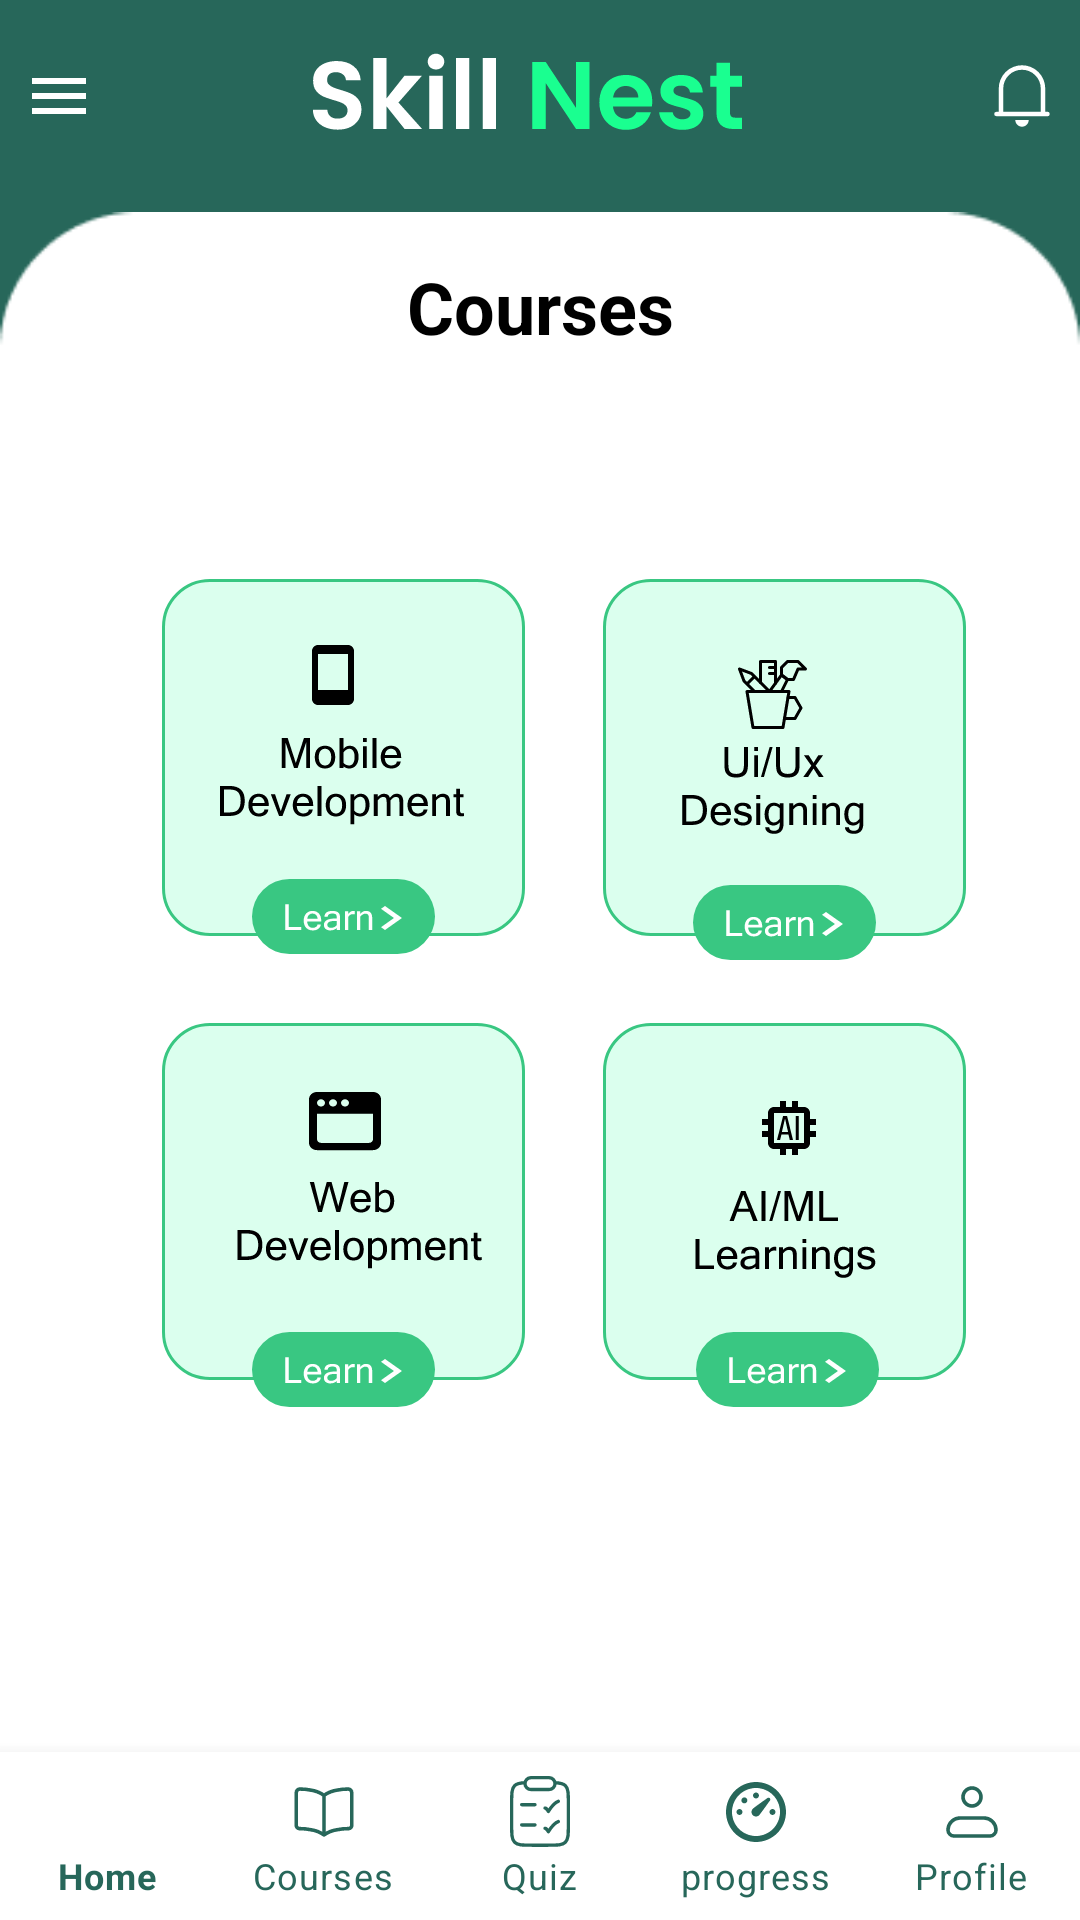

Here is an Android app screen rendered from its layout file. Give the layout XML and the strings, colors and styles it references.
<!-- AndroidManifest.xml: activity theme Theme.SkillNest -->
<!-- res/layout/home.xml -->
<?xml version="1.0" encoding="utf-8"?>
<androidx.constraintlayout.widget.ConstraintLayout xmlns:android="http://schemas.android.com/apk/res/android"
    xmlns:app="http://schemas.android.com/apk/res-auto"
    xmlns:tools="http://schemas.android.com/tools"
    android:layout_width="match_parent"
    android:layout_height="match_parent"
    android:background="@color/darkgreen"
    android:fitsSystemWindows="true">

    <ImageView
        android:id="@+id/imageView5"
        android:layout_width="wrap_content"
        android:layout_height="wrap_content"
        android:layout_marginBottom="4dp"
        android:contentDescription="@null"
        app:layout_constraintBottom_toBottomOf="parent"
        app:layout_constraintEnd_toEndOf="parent"
        app:layout_constraintHorizontal_bias="0.0"
        app:layout_constraintStart_toStartOf="parent"
        app:srcCompat="@drawable/rectangle2" />

    <TextView
        android:id="@+id/textView3"
        android:layout_width="wrap_content"
        android:layout_height="wrap_content"
        android:layout_marginTop="40dp"
        android:text="@string/categories"
        android:textColor="@color/black"
        android:textSize="24sp"
        android:textStyle="bold"
        app:layout_constraintEnd_toEndOf="parent"
        app:layout_constraintStart_toStartOf="parent"
        app:layout_constraintTop_toTopOf="@+id/imageView5" />

    <ImageView
        android:id="@+id/imageView7"
        android:layout_width="wrap_content"
        android:layout_height="wrap_content"
        android:layout_marginStart="54dp"
        android:layout_marginTop="147dp"
        android:contentDescription="@null"
        app:layout_constraintStart_toStartOf="parent"
        app:layout_constraintTop_toTopOf="@+id/imageView5"
        app:srcCompat="@drawable/course1" />

    <ImageView
        android:id="@+id/imageView8"
        android:layout_width="wrap_content"
        android:layout_height="wrap_content"
        android:layout_marginStart="42dp"
        android:layout_marginTop="147dp"
        android:layout_marginEnd="54dp"
        android:contentDescription="@null"
        app:layout_constraintEnd_toEndOf="parent"
        app:layout_constraintStart_toEndOf="@+id/imageView7"
        app:layout_constraintTop_toTopOf="@+id/imageView5"
        app:srcCompat="@drawable/course2" />

    <ImageButton
        android:id="@+id/imageButton3"
        android:layout_width="wrap_content"
        android:layout_height="wrap_content"
        android:layout_marginStart="30dp"
        android:layout_marginTop="100dp"
        android:layout_marginEnd="30dp"
        android:background="@android:color/transparent"
        android:contentDescription="@string/nav_courses"
        android:foregroundGravity="center"
        app:layout_constraintEnd_toEndOf="@+id/imageView7"
        app:layout_constraintHorizontal_bias="0.333"
        app:layout_constraintStart_toStartOf="@+id/imageView7"
        app:layout_constraintTop_toTopOf="@+id/imageView7"
        app:srcCompat="@drawable/learn" />

    <ImageView
        android:id="@+id/imageView9"
        android:layout_width="wrap_content"
        android:layout_height="wrap_content"
        android:layout_marginStart="54dp"
        android:layout_marginTop="29dp"
        android:contentDescription="@null"
        app:layout_constraintStart_toStartOf="parent"
        app:layout_constraintTop_toBottomOf="@+id/imageView7"
        app:srcCompat="@drawable/course3" />

    <ImageView
        android:id="@+id/imageView10"
        android:layout_width="wrap_content"
        android:layout_height="wrap_content"
        android:layout_marginStart="42dp"
        android:layout_marginTop="29dp"
        android:layout_marginEnd="54dp"
        android:contentDescription="@null"
        app:layout_constraintEnd_toEndOf="parent"
        app:layout_constraintStart_toEndOf="@+id/imageView9"
        app:layout_constraintTop_toBottomOf="@+id/imageView8"
        app:srcCompat="@drawable/course4" />

    <ImageButton
        android:id="@+id/imageButton2"
        android:layout_width="wrap_content"
        android:layout_height="wrap_content"
        android:layout_marginStart="30dp"
        android:layout_marginTop="102dp"
        android:layout_marginEnd="30dp"
        android:background="@android:color/transparent"
        android:contentDescription="@string/nav_courses"
        app:layout_constraintEnd_toEndOf="@+id/imageView8"
        app:layout_constraintStart_toStartOf="@+id/imageView8"
        app:layout_constraintTop_toTopOf="@+id/imageView8"
        app:srcCompat="@drawable/learn" />

    <ImageButton
        android:id="@+id/imageButton5"
        android:layout_width="wrap_content"
        android:layout_height="wrap_content"
        android:layout_marginStart="31dp"
        android:layout_marginTop="103dp"
        android:layout_marginEnd="29dp"
        android:background="@android:color/transparent"
        android:contentDescription="@string/nav_courses"
        app:layout_constraintEnd_toEndOf="@+id/imageView10"
        app:layout_constraintHorizontal_bias="0.0"
        app:layout_constraintStart_toStartOf="@+id/imageView10"
        app:layout_constraintTop_toTopOf="@+id/imageView10"
        app:srcCompat="@drawable/learn" />

    <ImageButton
        android:id="@+id/imageButton4"
        android:layout_width="wrap_content"
        android:layout_height="wrap_content"
        android:layout_marginStart="30dp"
        android:layout_marginTop="103dp"
        android:layout_marginEnd="30dp"
        android:background="@android:color/transparent"
        android:contentDescription="@string/nav_courses"
        app:layout_constraintEnd_toEndOf="@+id/imageView9"
        app:layout_constraintHorizontal_bias="0.0"
        app:layout_constraintStart_toStartOf="@+id/imageView9"
        app:layout_constraintTop_toTopOf="@+id/imageView9"
        app:srcCompat="@drawable/learn" />


    <com.google.android.material.bottomnavigation.BottomNavigationView
        android:id="@+id/bottom_navigation"
        android:layout_width="0dp"
        android:layout_height="wrap_content"
        android:background="@color/white"
        app:itemIconTint="@color/darkgreen"
        app:itemTextColor="@color/darkgreen"
        app:labelVisibilityMode="labeled"
        app:layout_constraintBottom_toBottomOf="parent"
        app:layout_constraintEnd_toEndOf="parent"
        app:layout_constraintStart_toStartOf="parent"
        app:menu="@menu/bottom_nav_menu" />

    <ImageView
        android:id="@+id/imageView12"
        android:layout_width="wrap_content"
        android:layout_height="wrap_content"
        android:layout_marginTop="8dp"
        android:contentDescription="@null"
        app:layout_constraintEnd_toEndOf="parent"
        app:layout_constraintStart_toStartOf="parent"
        app:layout_constraintTop_toTopOf="parent"
        app:srcCompat="@drawable/frame_2" />

    <TextView
        android:id="@+id/textView4"
        android:layout_width="wrap_content"
        android:layout_height="wrap_content"
        android:fontFamily="sans-serif-medium"
        android:gravity="center"
        android:text="Welcome!"
        android:textColor="@color/white"
        android:textSize="32dp"
        app:layout_constraintBottom_toTopOf="@+id/imageView5"
        app:layout_constraintEnd_toEndOf="parent"
        app:layout_constraintStart_toStartOf="parent"
        app:layout_constraintTop_toBottomOf="@+id/imageView12" />

</androidx.constraintlayout.widget.ConstraintLayout>
<!-- resources referenced by this layout -->
<resources>
  <color name="black">#FF000000</color>
  <color name="darkgreen">#27675A</color>
  <color name="white">#FFFFFFFF</color>
  <!-- drawable course1: vector/xml drawable (drawable, 6978 chars, omitted) -->
  <!-- drawable course2: vector/xml drawable (drawable, 6291 chars, omitted) -->
  <!-- drawable course3: vector/xml drawable (drawable, 7566 chars, omitted) -->
  <!-- drawable course4: vector/xml drawable (drawable, 4986 chars, omitted) -->
  <!-- drawable frame_2: vector/xml drawable (drawable, 5285 chars, omitted) -->
  <!-- drawable learn: vector/xml drawable (drawable, 2589 chars, omitted) -->
  <!-- drawable rectangle2: png bitmap (drawable, 2796 bytes) -->
  <string name="categories">Courses</string>
  <string name="nav_courses">Courses</string>
  <style name="Theme.SkillNest" parent="Theme.MaterialComponents.Light.NoActionBar">
          
          <item name="colorPrimary">@color/darkgreen</item>
          <item name="colorPrimaryVariant">@color/darkgreen</item>
          <item name="colorOnPrimary">@color/white</item>
          
          <item name="colorSecondary">@color/teal_200</item>
          <item name="colorSecondaryVariant">@color/darkgreen</item>
          <item name="colorOnSecondary">@color/black</item>
          
          <item name="android:statusBarColor">?attr/colorPrimaryVariant</item>
          
      </style>
  <color name="teal_200">#FF03DAC5</color>
</resources>
